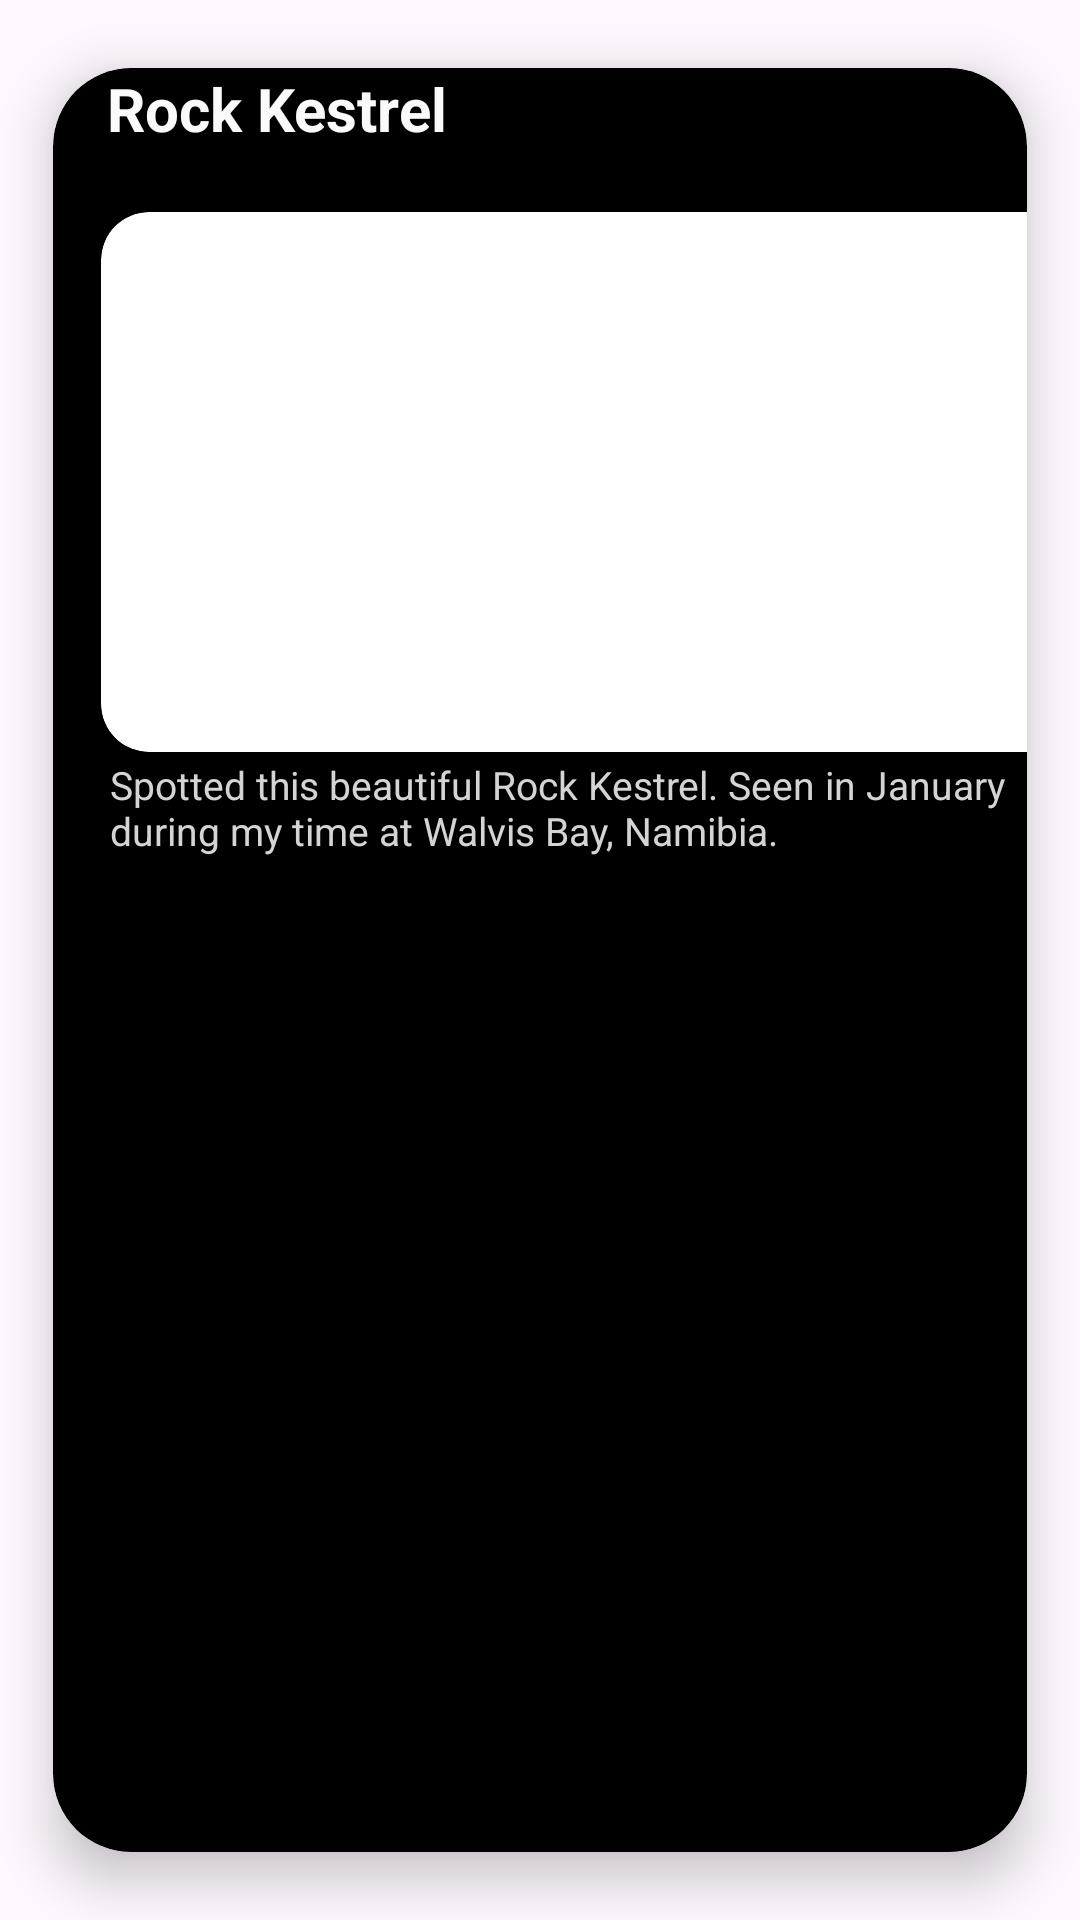

Layout XML and referenced resources for this Android screen:
<!-- AndroidManifest.xml: application theme Theme.BirdsEyeView_part2 -->
<!-- res/layout/cardview_species.xml -->
<?xml version="1.0" encoding="utf-8"?>
<androidx.cardview.widget.CardView
    xmlns:android="http://schemas.android.com/apk/res/android"
    xmlns:app="http://schemas.android.com/apk/res-auto"
    xmlns:tools="http://schemas.android.com/tools"
    android:background="@drawable/background"
    android:layout_width="0dp"
    android:layout_height="270dp"
    android:layout_marginLeft="10dp"
    android:layout_marginRight="10dp"
    android:layout_marginTop="178dp"
    app:cardCornerRadius="26dp"
    app:cardElevation="10dp"
    app:cardUseCompatPadding="true"
    app:layout_constraintTop_toTopOf="parent"
    app:layout_constraintStart_toStartOf="parent"
    app:layout_constraintEnd_toEndOf="parent"
    app:cardBackgroundColor="#000000"
    >

    <LinearLayout
        android:layout_width="match_parent"
        android:layout_height="match_parent" />

    <TextView
        android:layout_width="300dp"
        android:layout_height="match_parent"
        android:gravity="left"
        android:id="@+id/speciesTextView"
        android:text="Rock Kestrel"
        android:textSize="20dp"
        android:textColor="#FAFAFA"
        android:textStyle="bold"
        android:layout_marginLeft="18dp"
        android:layout_marginBottom="236dp"/>

    <ImageView
        android:layout_width="18dp"
        android:layout_height="18dp"
        android:id="@+id/GreyLocationIcon"
        android:src="@drawable/grey_location_icon"
        android:layout_gravity="start|center_vertical"
        android:layout_marginStart="17dp"
        android:layout_marginTop="-99dp"
        />

    <androidx.cardview.widget.CardView
        android:layout_width="360dp"
        android:layout_height="wrap_content"
        android:id="@+id/InnerCardView"
        app:cardCornerRadius="16dp"
        app:cardElevation="0dp"
        android:layout_marginLeft="16dp"
        android:layout_marginTop="48dp">
        <ImageView
            android:layout_width="360dp"
            android:layout_height="180dp"
            android:id="@+id/InnerBirdPic"
            android:src="@drawable/placeholder1"
            android:layout_gravity="start|center_vertical"
            android:layout_marginStart="0dp"
            android:layout_marginBottom="0dp"
            android:scaleType="fitXY"
            />
    </androidx.cardview.widget.CardView>

    <TextView
        android:id="@+id/TextViewCoordinates"
        android:layout_width="0dp"
        android:layout_height="match_parent"
        android:layout_marginLeft="35dp"
        android:layout_marginTop="-197dp"
        android:gravity="center"
        android:text="22' 56; 20.30030 S, 40' 51; 320.44 E"
        android:textColor="#D4D4D4"
        android:textSize="14dp"
        android:textStyle="bold" />

    <TextView
        android:layout_width="wrap_content"
        android:layout_height="match_parent"
        android:gravity="left"
        android:id="@+id/TextViewDescription"
        android:text="Spotted this beautiful Rock Kestrel. Seen in January
during my time at Walvis Bay, Namibia."
        android:textSize="13dp"
        android:textColor="#D4D4D4"
        android:layout_marginLeft="19dp"
        android:layout_marginTop="230dp"/>
</androidx.cardview.widget.CardView>
<!-- resources referenced by this layout -->
<resources>
  <!-- drawable background: png bitmap (drawable, 294337 bytes) -->
  <style name="Theme.BirdsEyeView_part2" parent="Base.Theme.BirdsEyeView_part2" />
  <style name="Base.Theme.BirdsEyeView_part2" parent="Theme.Material3.DayNight.NoActionBar">
          
          
      </style>
</resources>
